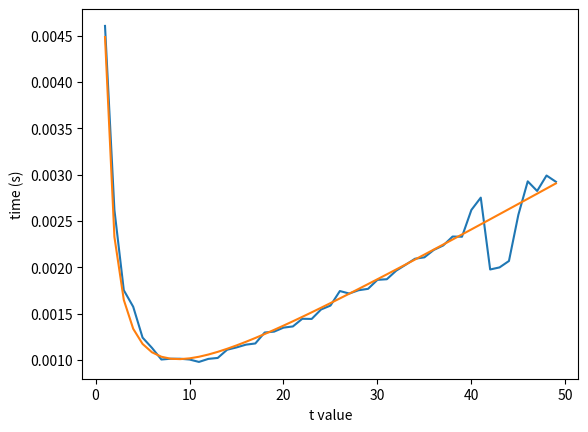

The matplotlib source for this figure:
import time
import matplotlib.pyplot as plt
# returns the exponent of prime p in the prime factorization of n
def nu(p, n):
  if (n % p == 0):
    return 1+nu(p, n // p)
  else:
    return 0

# returns the inverse pair of i, given the inverse pairs of 0 through i-1, inclusive
def nextInversePair(i,m,L, P):
  v = 1
  for j in range(len(P)):
    v *= P[j]**nu(P[j], i)
  if v == 1:
    u = (L[m % i][0]) * ((m - m // i) // (L[m % i][1])) % m
  else:
    u = (L[i // v][0])
  return [u, v]

# returns the inverse pairs of 0 through i, inclusive
def generateInversePairs(i, m, p):
  L = [[0, 0], [1, 1]]
  for j in range(2, i+1):
    L.append(nextInversePair(j, m, L,  p))
  return L

# returns a^n modulo m = product P[i]**E[i]
def ourModExp(a , n , P, E, T):
  t = 1
  phi = 1
  m = 1
  for i in range(len(P)):
    temp = P[i]**(T[i] - 1)
    phi *= temp * (P[i] - 1)
    t *= temp * P[i]
    m *= P[i]**E[i]
  r = n % phi
  q = (n - r) // phi
  c = pow(a, phi, m) - 1
  sum = 0
  choose = 1
  cExp = 1
  ell = 0
  for i in range(len(P)):
    et = E[i] // T[i]
    if ell<et:
      ell = et
  inverses = generateInversePairs(ell, m, P)
  for i in range(min(ell, q + 1)):
    sum = (sum + (choose * cExp)) % m
    cExp = (cExp * c) % m
    choose = (((choose * (q - i)) % m) // inverses[i + 1][1] * inverses[i + 1][0]) % m
  ar = pow(a, r, m)
  return (sum * ar) % m


#testing
P = [101]
E = [200]
T = [13]
k = len(P)
m = 1
for i in range(k):
        m *= P[i]**E[i]
a = 13
n = m//3
times = []
Tlist = []
for i in range(1, 50, 1):
    T = [i]
    s = time.time()
    for j in range(30):
        x = ourModExp(a, n, P, E, T)
    e = time.time()
    ourtime = e - s
    times.append(ourtime/30)
    Tlist.append(i)
plt.plot(Tlist, times)
# time goes as at + b/t, need to solve for a,b by plugging in say t = t1, t = t2
t1 = 30
t2 = 8
T1 = times[t1]
T2 = times[t2]
d = 1/(t1/t2 - t2/t1)
a = d * (T1/t2 - T2/t1)
b = d * (-1*T1*t2 + t1*T2)
pred = []
for i in range(1, 50, 1):
   pred.append(a*i + b/i)
plt.plot(Tlist, pred)
plt.xlabel("t value")
plt.ylabel("time (s)")
plt.show()
